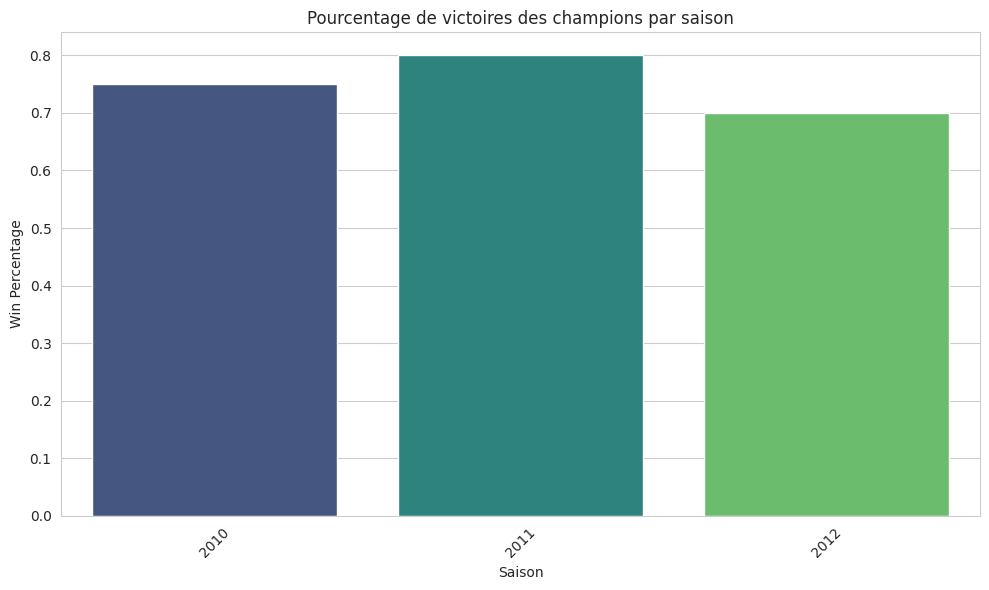
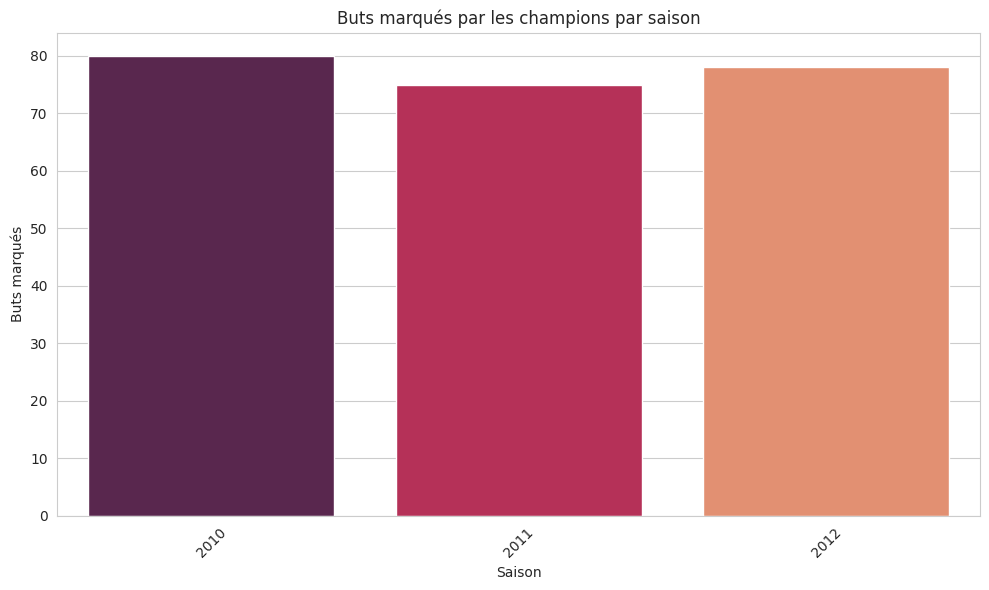
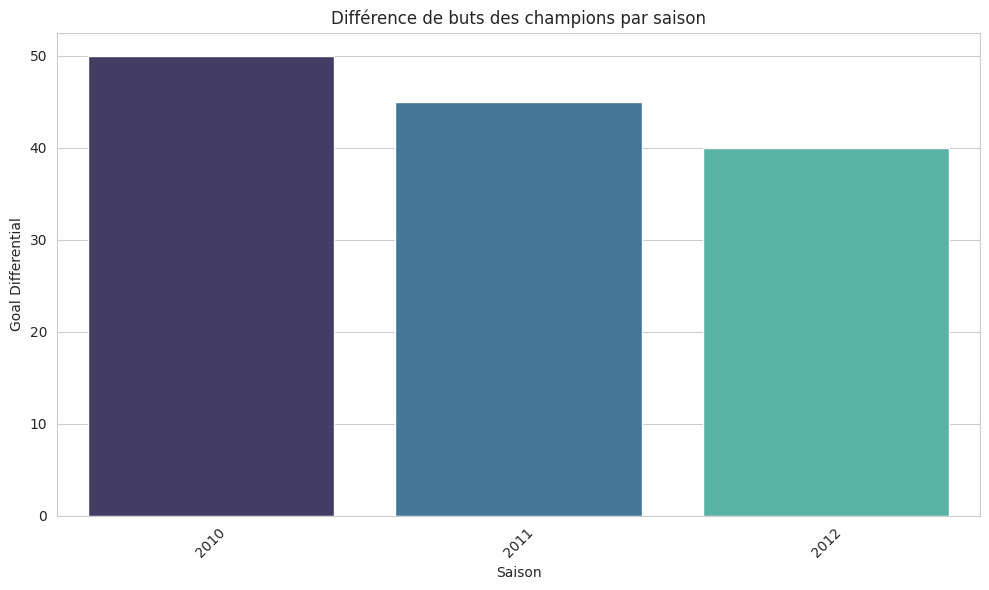

Generate these figures, in order, with matplotlib:
# src/visualization.py

"""
Module : visualization.py
-------------------------
Visualisation des performances des champions de football par saison.

Graphiques générés :
1. % de victoires des champions
2. Nombre de buts marqués
3. GoalDifferentials
"""

import pandas as pd
import matplotlib.pyplot as plt
import seaborn as sns

sns.set_style("whitegrid")


def plot_win_percentage(df: pd.DataFrame):
    """
    Graphique : % de victoires des champions par saison
    """
    plt.figure(figsize=(10, 6))
    sns.barplot(x="Season", y="WinPercentage", data=df, palette="viridis")
    plt.title("Pourcentage de victoires des champions par saison")
    plt.ylabel("Win Percentage")
    plt.xlabel("Saison")
    plt.xticks(rotation=45)
    plt.tight_layout()
    plt.show()


def plot_goals_scored(df: pd.DataFrame):
    """
    Graphique : nombre de buts marqués par saison
    """
    plt.figure(figsize=(10, 6))
    sns.barplot(x="Season", y="GoalsScored", data=df, palette="rocket")
    plt.title("Buts marqués par les champions par saison")
    plt.ylabel("Buts marqués")
    plt.xlabel("Saison")
    plt.xticks(rotation=45)
    plt.tight_layout()
    plt.show()


def plot_goal_differentials(df: pd.DataFrame):
    """
    Graphique : GoalDifferentials des champions par saison
    """
    plt.figure(figsize=(10, 6))
    sns.barplot(x="Season", y="GoalDifferentials", data=df, palette="mako")
    plt.title("Différence de buts des champions par saison")
    plt.ylabel("Goal Differential")
    plt.xlabel("Saison")
    plt.xticks(rotation=45)
    plt.tight_layout()
    plt.show()


if __name__ == "__main__":
    # Exemple avec Pandas
    data = {
        "Season": ["2010", "2011", "2012"],
        "Team": ["Bayern", "Dortmund", "Bayern"],
        "WinPercentage": [0.75, 0.80, 0.70],
        "GoalsScored": [80, 75, 78],
        "GoalDifferentials": [50, 45, 40]
    }
    df_champions = pd.DataFrame(data)

    plot_win_percentage(df_champions)
    plot_goals_scored(df_champions)
    plot_goal_differentials(df_champions)
